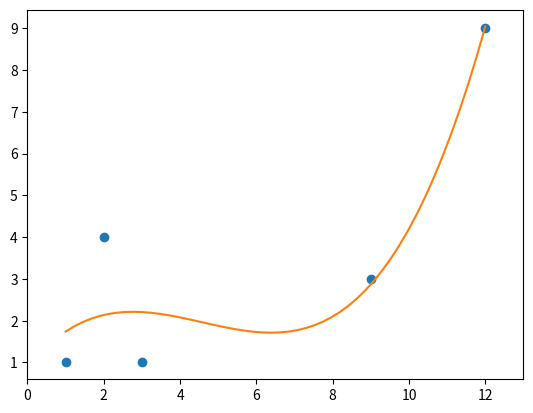

The script that saved this image:
from matplotlib import pyplot as plt
import numpy as np
import scipy as sci


pts = np.array([(1,1), (2,4), (3,1), (9,3), (12, 9)])

x = pts[:,0]
y = pts[:,1]

z = np.polyfit(x, y, 3)
f = np.poly1d(z)

x_new = np.linspace(x[0], x[-1], 50)
y_new = f(x_new)

plt.plot(x, y, 'o', x_new, y_new)
plt.xlim([x[0]-1, x[-1]+1])
plt.show()